Run: headless pygame with SDL's dummy video driver; simulated clock (each Clock.tick advances the game by its frame time, no real sleeping); random seed 0; keys injected as events and as key.get_pressed() state; mouse plan: one left click at the window centre at the start of phase 2, then a move to the lower-right quarter at the start of phase 3.
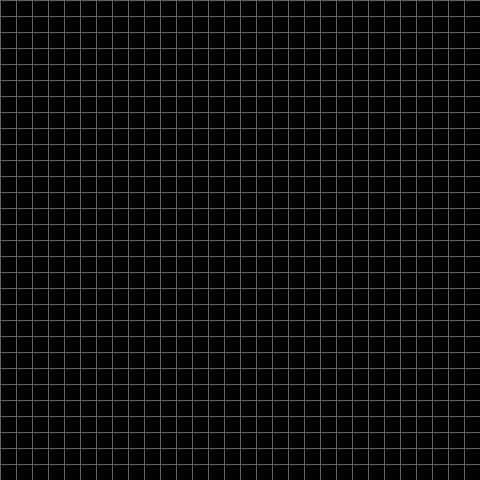
Frame 1 of 4 · flips 1–60 · no input
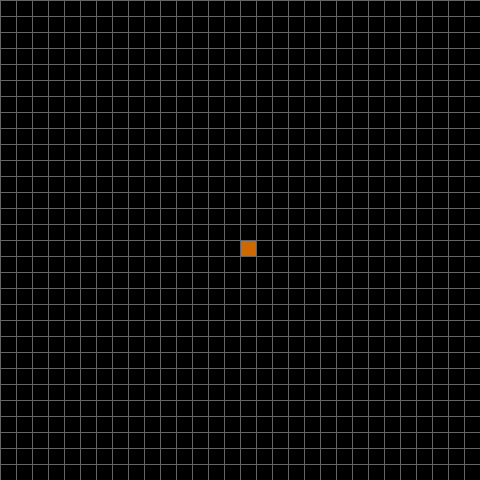
Frame 2 of 4 · flips 61–180 · clicked the window centre · tapped SPACE, RETURN · held RIGHT (→), D
Frame 3 of 4 · flips 181–300 · moved the mouse to the lower-right quarter · held DOWN (↓), S · screen unchanged from frame 2, image omitted
Frame 4 of 4 · flips 301–420 · held LEFT (←), A, UP (↑), W · screen unchanged from frame 3, image omitted

The pygame program that drew these frames:

import pygame
import math
from queue import PriorityQueue

WIDTH = 480  # (2rows*10) -4rows
WIN = pygame.display.set_mode((WIDTH, WIDTH))
pygame.display.set_caption("Path Finder Auto Game (A* Algorithm)")

DARKGRAY, LINEGRAY, BLACK, WHITE, PURPLE, ORANGE, GREY, INDIGO = (128, 128, 128), (80, 80, 80), (0, 0, 0), (200, 200, 200), (205, 50, 255), (205, 105, 0), (100, 100, 100), (64, 0, 208)

class Locate:
	def __init__(self, row, column, width, total_rows):
		self.row = row
		self.column = column
		self.x = row * width
		self.y = column * width
		self.color = BLACK
		self.neighbors = []
		self.width = width
		self.total_rows = total_rows

	def get_pos(self):
		return self.row, self.column

	def is_closed(self):
		return self.color == DARKGRAY

	def is_open(self):
		return self.color == LINEGRAY

	def is_barrier(self):
		return self.color == WHITE

	def is_start(self):
		return self.color == ORANGE

	def is_end(self):
		return self.color == INDIGO

	def reset(self):
		self.color = BLACK

	def make_start(self):
		self.color = ORANGE

	def make_closed(self):
		self.color = DARKGRAY

	def make_open(self):
		self.color = LINEGRAY

	def make_barrier(self):
		self.color = WHITE

	def make_end(self):
		self.color = INDIGO

	def make_path(self):
		self.color = PURPLE

	def draw(self, win):
		pygame.draw.rect(win, self.color, (self.x, self.y, self.width, self.width))

	def update_neighbors(self, grid):
		self.neighbors = []
		if self.row < self.total_rows - 1 and not grid[self.row + 1][self.column].is_barrier(): # DOWN
			self.neighbors.append(grid[self.row + 1][self.column])

		if self.row > 0 and not grid[self.row - 1][self.column].is_barrier(): # UP
			self.neighbors.append(grid[self.row - 1][self.column])

		if self.column < self.total_rows - 1 and not grid[self.row][self.column + 1].is_barrier(): # RIGHT
			self.neighbors.append(grid[self.row][self.column + 1])

		if self.column > 0 and not grid[self.row][self.column - 1].is_barrier(): # LEFT
			self.neighbors.append(grid[self.row][self.column - 1])

	def __lt__(self, other):
		return False


def h_score(p1, p2):
	x1, y1 = p1
	x2, y2 = p2
	return abs(x1 - x2) + abs(y1 - y2)


def reconstruct_path(came_from, current, draw):
	while current in came_from:
		current = came_from[current]
		current.make_path()
		draw()


def path_finder(draw, grid, start, end):
	count = 0
	open_set = PriorityQueue()
	open_set.put((0, count, start))
	latest= {}
	g_score = {node: float("inf") for row in grid for node in row}
	g_score[start] = 0
	f_score = {node: float("inf") for row in grid for node in row}
	f_score[start] = h_score(start.get_pos(), end.get_pos())

	hash_set = {start}

	while not open_set.empty():
		for event in pygame.event.get():
			if event.type == pygame.QUIT:
				pygame.quit()

		current = open_set.get()[2]
		hash_set.remove(current)

		if current == end:
			reconstruct_path(latest, end, draw)
			end.make_end()
			return True

		for neighbor in current.neighbors:
			temp_g_score = g_score[current] + 1

			if temp_g_score < g_score[neighbor]:
				latest[neighbor] = current
				g_score[neighbor] = temp_g_score
				f_score[neighbor] = temp_g_score + h_score(neighbor.get_pos(), end.get_pos())
				if neighbor not in hash_set:
					count += 1
					open_set.put((f_score[neighbor], count, neighbor))
					hash_set.add(neighbor)
					neighbor.make_open()

		draw()

		if current != start:
			current.make_closed()

	return False


def make_grid(rows, width):
	grid = []
	gap = width // rows
	for i in range(rows):
		grid.append([])
		for j in range(rows):
			node = Locate(i, j, gap, rows)
			grid[i].append(node)

	return grid


def draw_grid(win, rows, width):
	gap = width // rows
	for i in range(rows):
		pygame.draw.line(win, GREY, (0, i * gap), (width, i * gap))
		for j in range(rows):
			pygame.draw.line(win, GREY, (j * gap, 0), (j * gap, width))


def draw(win, grid, rows, width):
	win.fill(BLACK)

	for row in grid:
		for spot in row:
			spot.draw(win)

	draw_grid(win, rows, width)
	pygame.display.update()


def get_clicked_pos(pos, rows, width):
	gap = width // rows
	y, x = pos

	row = y // gap
	col = x // gap

	return row, col


def main(win, width):
	ROWS = 30
	grid = make_grid(ROWS, width)

	start = None
	end = None

	run = True
	while run:
		draw(win, grid, ROWS, width)
		for event in pygame.event.get():
			if event.type == pygame.QUIT:
				run = False

			if pygame.mouse.get_pressed()[0]: # LEFT
				pos = pygame.mouse.get_pos()
				row, col = get_clicked_pos(pos, ROWS, width)
				spot = grid[row][col]
				if not start and spot != end:
					start = spot
					start.make_start()

				elif not end and spot != start:
					end = spot
					end.make_end()

				elif spot != end and spot != start:
					spot.make_barrier()

			elif pygame.mouse.get_pressed()[2]: # RIGHT
				pos = pygame.mouse.get_pos()
				row, col = get_clicked_pos(pos, ROWS, width)
				spot = grid[row][col]
				spot.reset()
				if spot == start:
					start = None
				elif spot == end:
					end = None

			if event.type == pygame.KEYDOWN:
				if event.key == pygame.K_SPACE and start and end:
					for row in grid:
						for spot in row:
							spot.update_neighbors(grid)

					path_finder(lambda: draw(win, grid, ROWS, width), grid, start, end)

				if event.key == pygame.K_c:
					start = None
					end = None
					grid = make_grid(ROWS, width)

	pygame.quit()

main(WIN, WIDTH)
